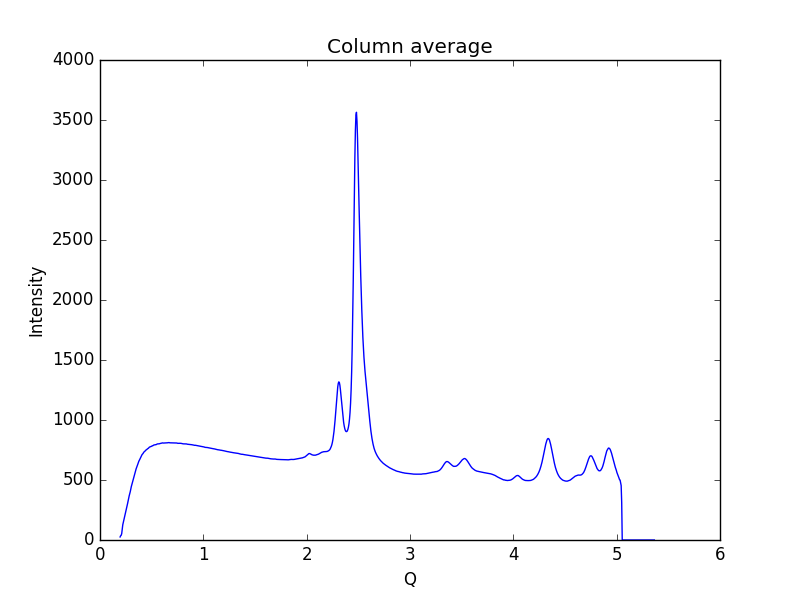

The table this chart was drawn from, first rows:
0.19448614755544588, 25.3023
0.1997, 35.28
0.2048, 39.04
0.21, 53.04
0.2152, 92.53
0.2204, 126.7
0.2255, 146
0.2307, 162.7
0.2359, 180.6
0.2411, 201.6
0.2462, 222.2
0.2514, 241.4
0.2566, 261.8
0.2618, 283.4
0.2669, 303.9
0.2721, 325.5
0.2773, 349.3
0.2825, 368.1
0.2876, 384.8
0.2928, 402.7
0.298, 424.5
0.3032, 445.6
0.3083, 462.3
0.3135, 480.1
0.3187, 497.6
0.3239, 515.3
0.329, 530.6
0.3342, 546.8
0.3394, 561.6
0.3446, 577.7
0.3497, 593.4
0.3549, 605
0.3601, 616.2
0.3653, 630.2
0.3704, 644.5
0.3756, 655.8
0.3808, 663.9
0.386, 673.5
0.3911, 683.2
0.3963, 691.9
0.4015, 701.2
0.4067, 711.1
0.4118, 716.5
0.417, 721.4
0.4222, 729.7
0.4274, 734.7
0.4325, 738.1
0.4377, 742.7
0.4429, 748.4
0.4481, 751.3
0.4532, 755.3
0.4584, 759.8
0.4636, 762.3
0.4688, 764.6
0.4739, 770.2
0.4791, 774.2
0.4843, 775.9
0.4895, 778.3
0.4946, 779.7
0.4998, 781.3
0.505, 784.9
... 939 more rows
